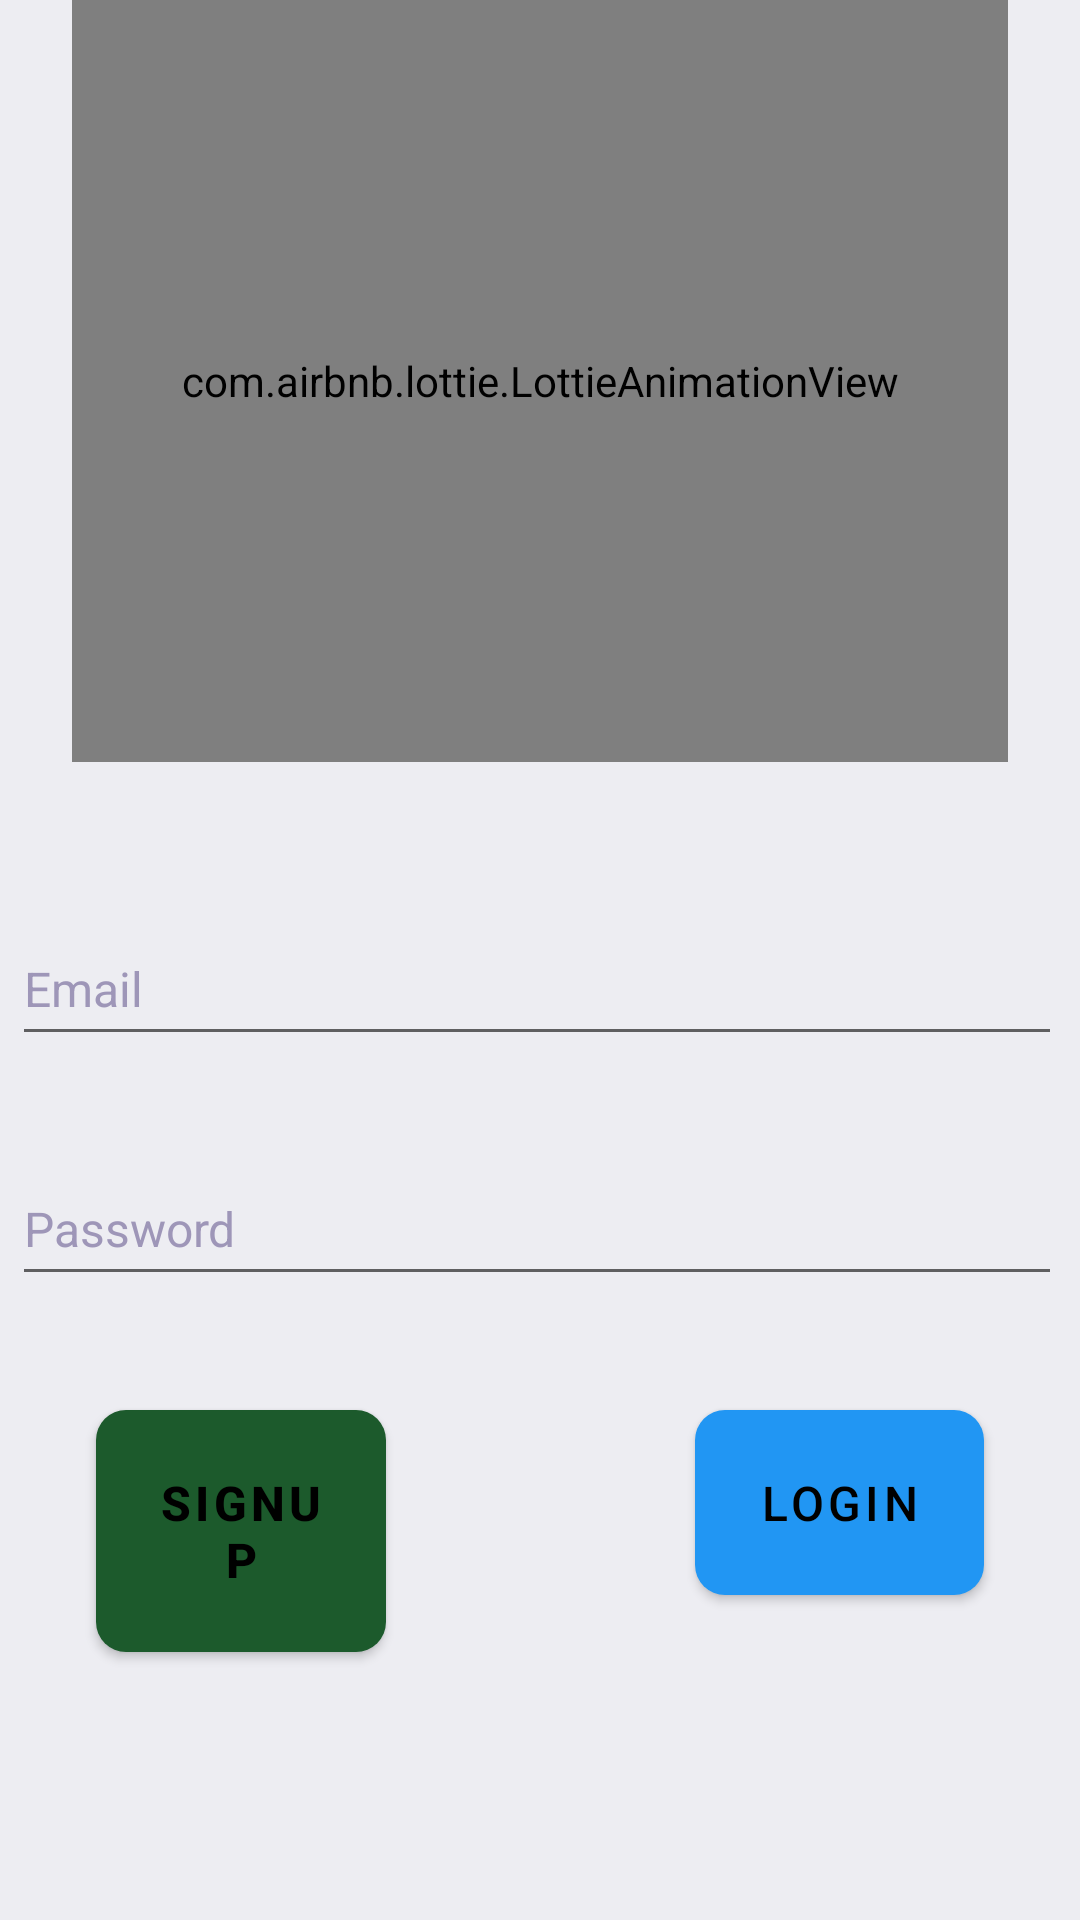

Produce the Android XML layout that renders to this screen, including the resource entries it uses.
<!-- AndroidManifest.xml: application theme Theme.AppMugs -->
<!-- res/layout/activity_main.xml -->
<?xml version="1.0" encoding="utf-8"?>
<androidx.constraintlayout.widget.ConstraintLayout xmlns:android="http://schemas.android.com/apk/res/android"
    xmlns:app="http://schemas.android.com/apk/res-auto"
    xmlns:tools="http://schemas.android.com/tools"
    android:layout_width="match_parent"
    android:layout_height="match_parent"
    android:background="@color/color_white">

    <com.airbnb.lottie.LottieAnimationView
        android:id="@+id/mainAnimation"
        android:layout_width="0dp"
        android:layout_height="0dp"
        android:layout_gravity="center"
        android:layout_marginStart="24dp"
        android:layout_marginEnd="24dp"
        android:layout_marginBottom="50dp"
        android:background="@color/color_white"
        android:scaleType="centerInside"
        app:layout_constraintBottom_toTopOf="@+id/username"
        app:layout_constraintEnd_toEndOf="parent"
        app:layout_constraintHorizontal_bias="0.0"
        app:layout_constraintStart_toStartOf="parent"
        app:layout_constraintTop_toTopOf="parent"
        app:layout_constraintVertical_bias="0.0"
        app:lottie_autoPlay="true"
        app:lottie_loop="true"
        app:lottie_rawRes="@raw/login_anime"
        tools:ignore="MissingClass" />

    <EditText
        android:id="@+id/username"
        android:layout_width="350dp"
        android:layout_height="wrap_content"
        android:layout_marginBottom="32dp"
        android:ems="10"
        android:hint="@string/email"
        android:inputType="textPersonName"
        android:minHeight="48dp"
        android:textAllCaps="false"
        android:textColor="@color/black"
        android:textColorHint="#9E96B8"
        android:textSize="16sp"
        android:textStyle="normal"
        app:layout_constraintBottom_toTopOf="@+id/password"
        app:layout_constraintEnd_toEndOf="parent"
        app:layout_constraintHorizontal_bias="0.393"
        app:layout_constraintStart_toStartOf="parent" />

    <EditText
        android:id="@+id/password"
        android:layout_width="350dp"
        android:layout_height="wrap_content"
        android:layout_marginBottom="208dp"
        android:ems="10"
        android:hint="@string/password"
        android:inputType="textPassword"
        android:minHeight="48dp"
        android:textColor="@color/black"
        android:textColorHint="#FF9E96B8"
        android:textSize="16sp"
        android:textStyle="normal"
        app:layout_constraintBottom_toBottomOf="parent"
        app:layout_constraintEnd_toEndOf="parent"
        app:layout_constraintHorizontal_bias="0.393"
        app:layout_constraintStart_toStartOf="parent" />

    <com.google.android.material.button.MaterialButton
        android:id="@+id/login"
        android:layout_width="0dp"
        android:layout_height="wrap_content"
        android:layout_marginStart="103dp"
        android:layout_marginLeft="103dp"
        android:layout_marginTop="32dp"
        android:layout_marginEnd="32dp"
        android:layout_marginRight="32dp"
        android:padding="20dp"
        android:text="@string/login"
        android:textColor="@color/black"
        android:textSize="16sp"
        app:backgroundTint="#2196F3"
        app:cornerRadius="10dp"
        app:layout_constraintEnd_toEndOf="parent"
        app:layout_constraintStart_toEndOf="@+id/register"
        app:layout_constraintTop_toBottomOf="@+id/password"
        app:rippleColor="#493939" />

    <com.google.android.material.button.MaterialButton
        android:id="@+id/register"
        android:layout_width="0dp"
        android:layout_height="wrap_content"
        android:layout_marginStart="32dp"
        android:layout_marginLeft="32dp"
        android:layout_marginTop="32dp"
        android:padding="20dp"
        android:text="@string/signup"
        android:textColor="@color/black"
        android:textSize="16sp"
        android:textStyle="bold"
        app:backgroundTint="#1C5A2C"
        app:cornerRadius="10dp"
        app:layout_constraintEnd_toStartOf="@+id/login"
        app:layout_constraintStart_toStartOf="parent"
        app:layout_constraintTop_toBottomOf="@+id/password"
        app:rippleColor="#493939" />


    <ProgressBar
        android:id="@+id/progressBar"
        style="?android:attr/progressBarStyleLarge"
        android:layout_width="76dp"
        android:layout_height="76dp"
        android:visibility="invisible"
        app:layout_constraintBottom_toBottomOf="parent"
        app:layout_constraintEnd_toEndOf="parent"
        app:layout_constraintHorizontal_bias="0.517"
        app:layout_constraintStart_toStartOf="parent"
        app:layout_constraintTop_toTopOf="parent"
        app:layout_constraintVertical_bias="0.478"
        tools:ignore="MissingConstraints" />

</androidx.constraintlayout.widget.ConstraintLayout>
<!-- resources referenced by this layout -->
<resources>
  <color name="black">#FF000000</color>
  <color name="color_white">#ededf2</color>
  <string name="email">Email</string>
  <string name="login">login</string>
  <string name="password">Password</string>
  <string name="signup">signup</string>
  <style name="Theme.AppMugs" parent="Theme.MaterialComponents.DayNight.NoActionBar">
          
          <item name="colorPrimary">@color/purple_500</item>
          <item name="colorPrimaryVariant">@color/purple_700</item>
          <item name="colorOnPrimary">@color/white</item>
          
          <item name="colorSecondary">@color/teal_200</item>
          <item name="colorSecondaryVariant">@color/teal_700</item>
          <item name="colorOnSecondary">@color/black</item>
          
          <item name="android:statusBarColor" tools:targetApi="l">?attr/colorPrimaryVariant</item>
          
      </style>
  <color name="purple_500">#FF6200EE</color>
  <color name="purple_700">#FF3700B3</color>
  <color name="white">#FFFFFFFF</color>
  <color name="teal_200">#FF03DAC5</color>
  <color name="teal_700">#FF018786</color>
</resources>
